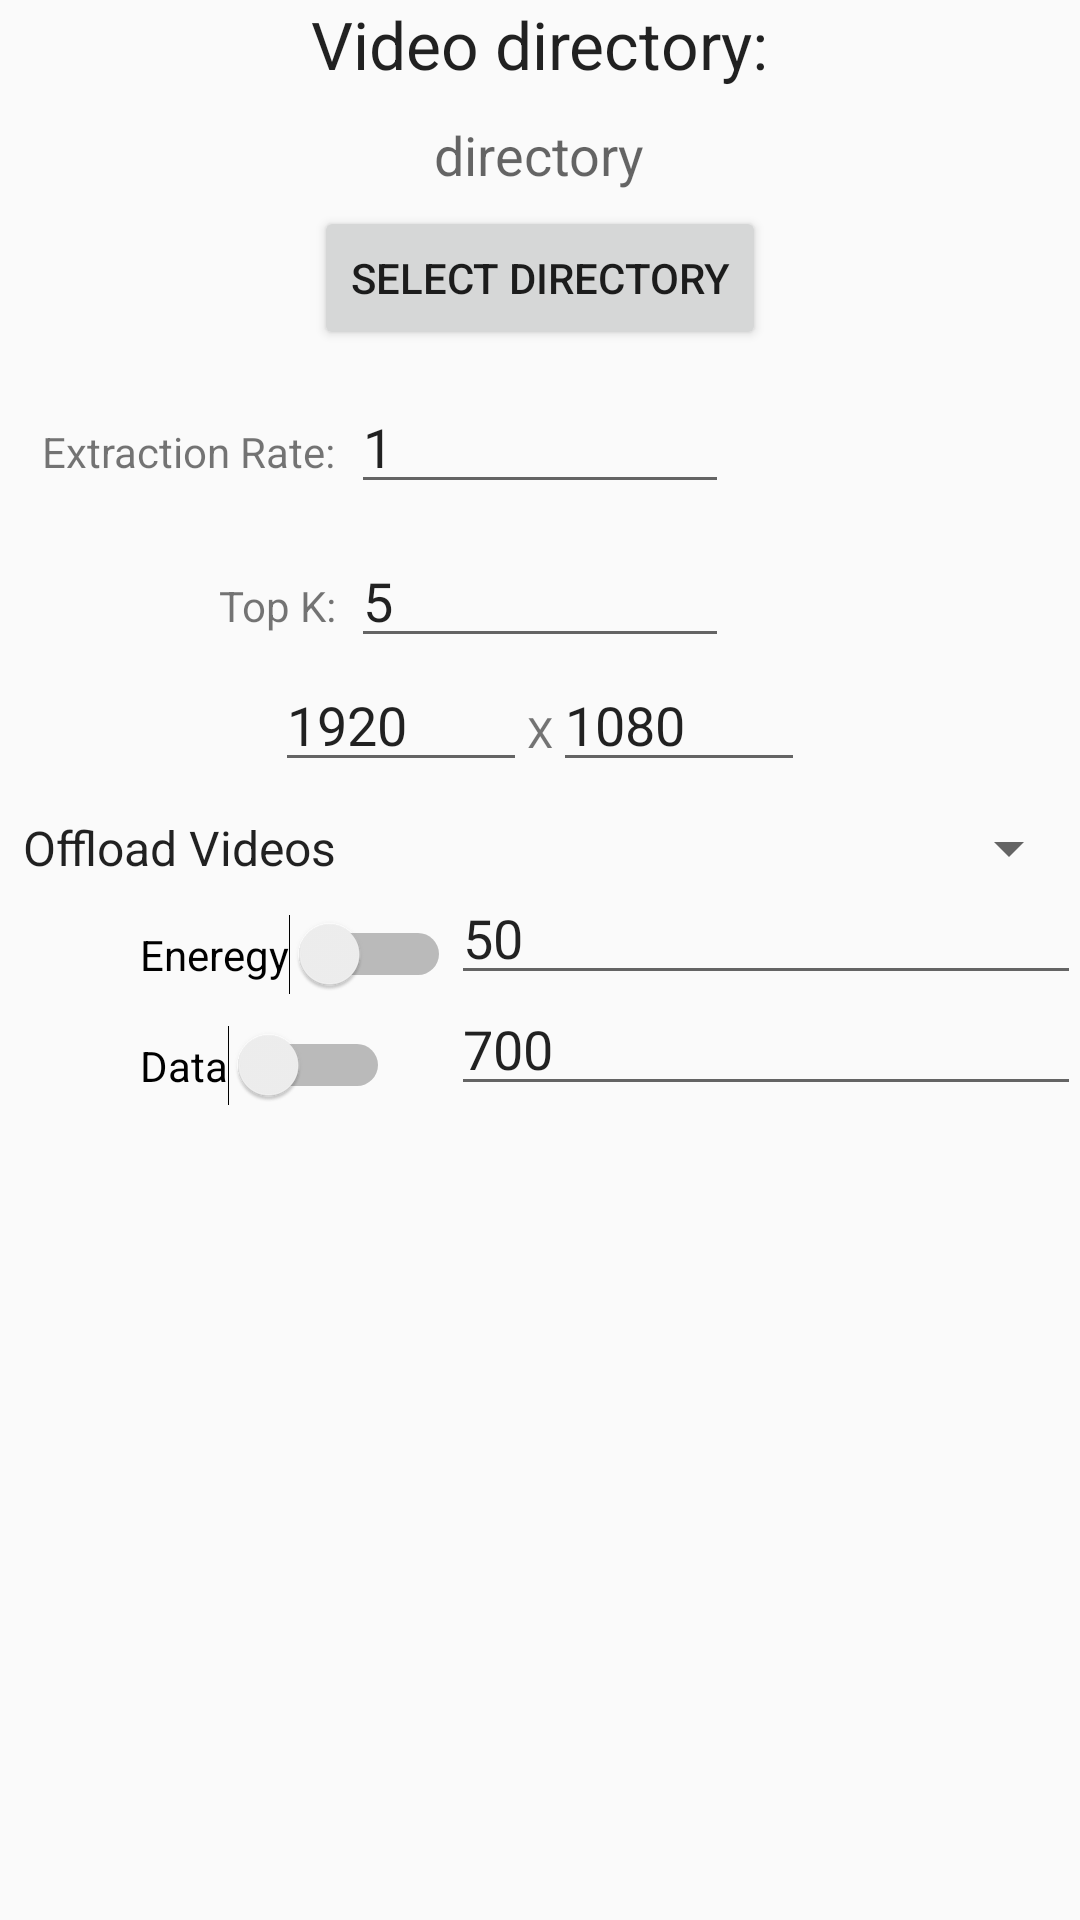

The Android layout XML behind this screen, and the referenced resources:
<!-- AndroidManifest.xml: application theme AppTheme -->
<!-- res/layout/fragment_settings.xml -->
<?xml version="1.0" encoding="utf-8"?>
<RelativeLayout xmlns:android="http://schemas.android.com/apk/res/android"
    xmlns:tools="http://schemas.android.com/tools"
    android:layout_width="match_parent"
    android:layout_height="match_parent"
    android:paddingBottom="@dimen/activity_vertical_margin"
    android:paddingLeft="@dimen/activity_horizontal_margin"
    android:paddingRight="@dimen/activity_horizontal_margin"
    android:paddingTop="@dimen/activity_vertical_margin"
    tools:context="edu.psu.cse.vatest.SettingsFragment">

    <TextView
        android:layout_width="wrap_content"
        android:layout_height="wrap_content"
        android:textAppearance="?android:attr/textAppearanceLarge"
        android:text="Video directory:"
        android:id="@+id/textView"
        android:layout_alignParentTop="true"
        android:layout_centerHorizontal="true"
        android:layout_marginBottom="10dp" />

    <TextView
        android:layout_width="wrap_content"
        android:layout_height="wrap_content"
        android:textAppearance="?android:attr/textAppearanceMedium"
        android:id="@+id/txtDir"
        android:layout_below="@+id/textView"
        android:layout_centerHorizontal="true"
        android:text="directory" />

    <Button
        android:layout_width="wrap_content"
        android:layout_height="wrap_content"
        android:text="Select Directory"
        android:id="@+id/btnSelect"
        android:layout_below="@+id/txtDir"
        android:layout_centerHorizontal="true"
        android:layout_marginTop="5dp" />

    <EditText
        android:layout_width="wrap_content"
        android:layout_height="wrap_content"
        android:inputType="numberDecimal"
        android:ems="6"
        android:id="@+id/txtExtract"
        android:layout_centerVertical="true"
        android:layout_centerHorizontal="true"
        android:layout_below="@id/btnSelect"
        android:layout_marginTop="10dp"
        android:hint="Extraction rate"
        android:text="1" />

    <EditText
        android:layout_width="wrap_content"
        android:layout_height="wrap_content"
        android:inputType="numberDecimal"
        android:ems="6"
        android:id="@+id/txtK"
        android:layout_centerVertical="true"
        android:layout_centerHorizontal="true"
        android:layout_below="@id/txtExtract"
        android:layout_marginTop="10dp"
        android:hint="Extraction rate"
        android:text="5" />

    <Spinner
        android:layout_width="match_parent"
        android:layout_height="wrap_content"
        android:entries="@array/mode"
        android:prompt="@string/select_mode"
        android:id="@+id/spinnerType"
        android:layout_below="@+id/txtWidth"
        android:layout_alignParentEnd="true"
        android:layout_marginTop="10dp"
        android:gravity="center_horizontal" />

    <TextView
        android:layout_width="wrap_content"
        android:layout_height="wrap_content"
        android:textAppearance="?android:attr/textAppearanceSmall"
        android:text="X"
        android:id="@+id/txtX"
        android:layout_below="@+id/txtK"
        android:layout_centerHorizontal="true"
        android:layout_marginTop="15dp"/>

    <EditText
        android:layout_width="wrap_content"
        android:layout_height="wrap_content"
        android:inputType="number"
        android:ems="4"
        android:id="@+id/txtWidth"
        android:layout_toLeftOf="@id/txtX"
        android:layout_below="@+id/txtK"
        android:hint="Width"
        android:text="1920" />

    <EditText
        android:layout_width="wrap_content"
        android:layout_height="wrap_content"
        android:inputType="number"
        android:ems="4"
        android:id="@+id/txtHeight"
        android:layout_toRightOf="@id/txtX"
        android:layout_below="@id/txtK"
        android:hint="Height"
        android:text="1080" />

    <Switch
        android:layout_width="wrap_content"
        android:layout_height="wrap_content"
        android:text="Eneregy"
        android:id="@+id/switchEnergy"
        android:checked="false"
        android:layout_marginTop="10dp"
        android:layout_below="@+id/spinnerType"
        android:layout_toStartOf="@+id/txtEnergy" />

    <EditText
        android:layout_width="wrap_content"
        android:layout_height="wrap_content"
        android:inputType="number"
        android:ems="10"
        android:id="@+id/txtEnergy"
        android:hint="Energy Constraint"
        android:layout_alignBottom="@+id/switchEnergy"
        android:layout_alignEnd="@+id/spinnerType"
        android:text="50" />

    <Switch
        android:layout_width="wrap_content"
        android:layout_height="wrap_content"
        android:text="Data"
        android:id="@+id/switchData"
        android:layout_below="@+id/switchEnergy"
        android:layout_marginTop="10dp"
        android:layout_alignStart="@+id/switchEnergy"
        android:hint="Data"
        android:checked="false" />

    <EditText
        android:layout_width="wrap_content"
        android:layout_height="wrap_content"
        android:inputType="number"
        android:ems="10"
        android:id="@+id/txtData"
        android:layout_toEndOf="@+id/switchEnergy"
        android:layout_alignBottom="@id/switchData"
        android:hint="Data Constraint"
        android:text="700" />

    <TextView
        android:layout_width="wrap_content"
        android:layout_height="wrap_content"
        android:textAppearance="?android:attr/textAppearanceSmall"
        android:text="Extraction Rate:"
        android:id="@+id/textView2"
        android:layout_alignBaseline="@+id/txtExtract"
        android:layout_toStartOf="@+id/txtExtract"
        android:layout_marginRight="5dp"/>

    <TextView
        android:layout_width="wrap_content"
        android:layout_height="wrap_content"
        android:textAppearance="?android:attr/textAppearanceSmall"
        android:text="Top K:"
        android:id="@+id/textView3"
        android:layout_alignBaseline="@+id/txtK"
        android:layout_toStartOf="@+id/txtK"
        android:layout_marginRight="5dp"/>

</RelativeLayout>
<!-- resources referenced by this layout -->
<resources>
  <string-array name="mode">
          <item>Offload Videos</item>
          <item>Offload Frames</item>
          <item>Local Processing</item>
          <item>Optimized</item>
      </string-array>
  <string name="select_mode">Select Mode</string>
  <style name="AppTheme" parent="Theme.AppCompat.Light.NoActionBar">
          
          <item name="colorPrimary">#ffffff</item>
          <item name="colorPrimaryDark">#909090</item>
          
          <item name="colorAccent">#ffc326</item>
      </style>
</resources>
